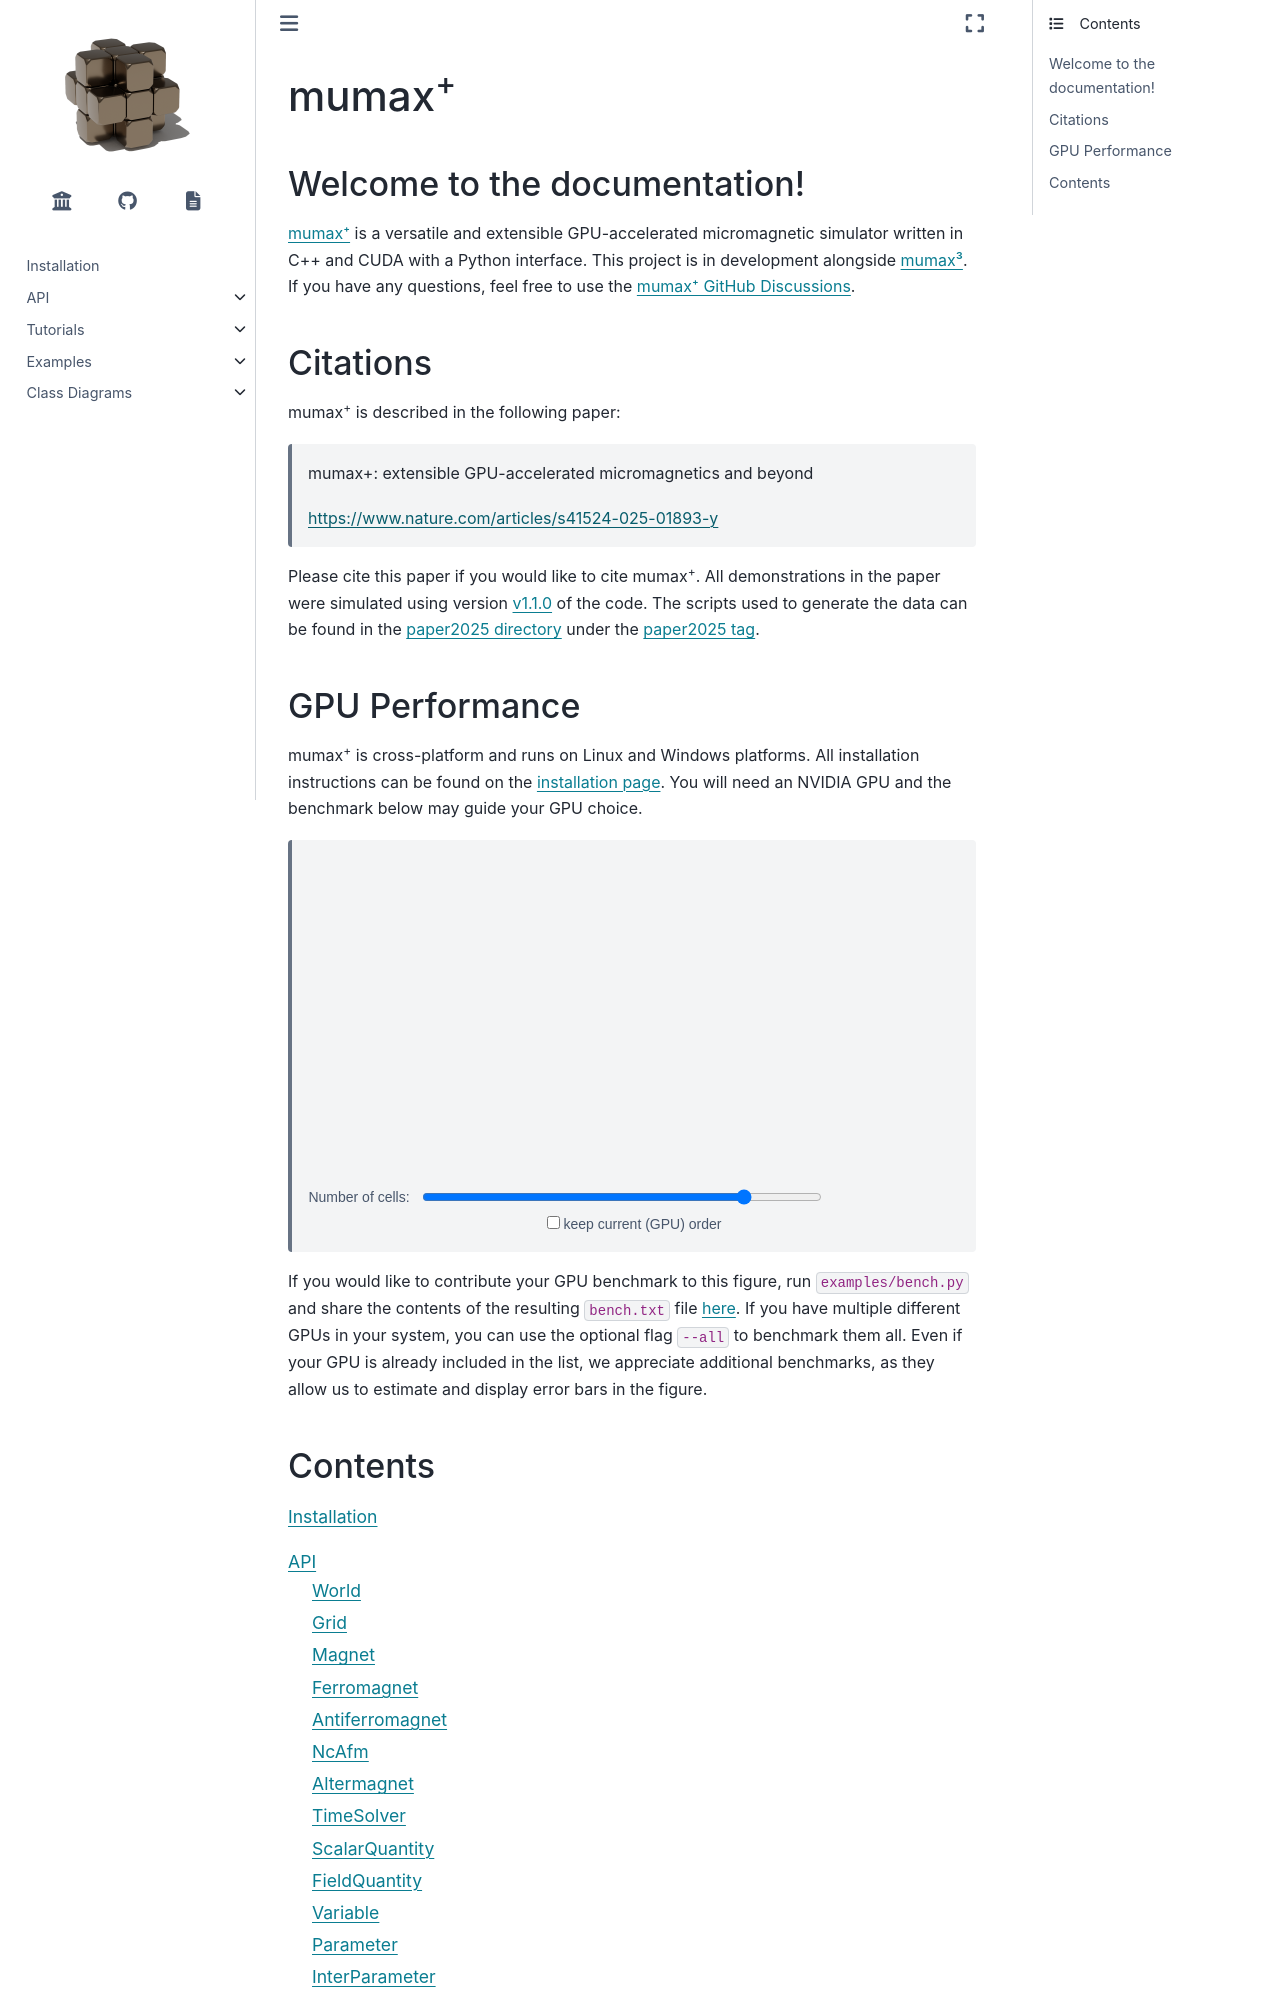

repository: mumax/plus · page: index.html · generator: sphinx

:nosearch:

mumax\ :sup:`+`
=========================

Welcome to the documentation!
-----------------------------

`mumax⁺ <https://github.com/mumax/plus>`_ is a versatile and extensible
GPU-accelerated micromagnetic simulator written in C++ and CUDA with a Python
interface. This project is in development alongside
`mumax³ <https://github.com/mumax/3>`_. If you have any questions, feel free to 
use the `mumax⁺ GitHub Discussions <https://github.com/mumax/plus/discussions>`_.

Citations
---------

mumax\ :sup:`+` is described in the following paper:

    mumax+: extensible GPU-accelerated micromagnetics and beyond

    https://www.nature.com/articles/s41524-025-01893-y

Please cite this paper if you would like to cite mumax\ :sup:`+`.
All demonstrations in the paper were simulated using version `v1.1.0 <https://github.com/mumax/plus/tree/v1.1.0>`_ of the code. The scripts used to generate the data can be found in the `paper2025 directory <https://github.com/mumax/plus/tree/paper2025/paper2025>`_ under the `paper2025 tag <https://github.com/mumax/plus/tree/paper2025>`_.
